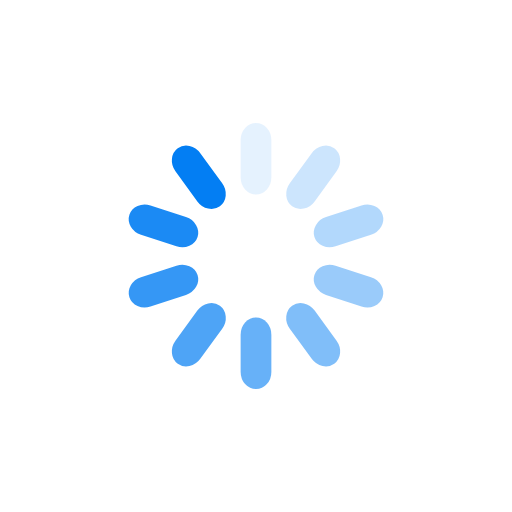
t = 0.00 s
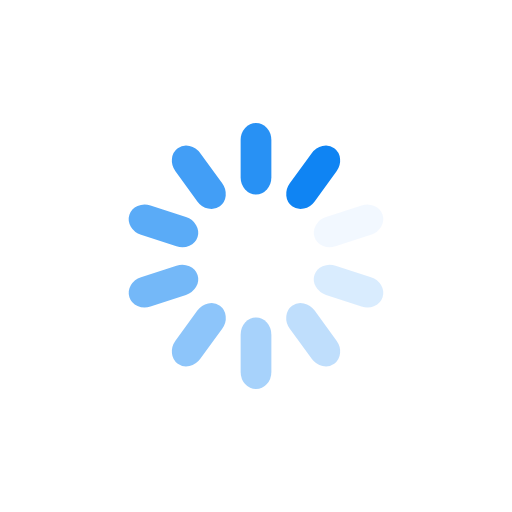
t = 0.25 s
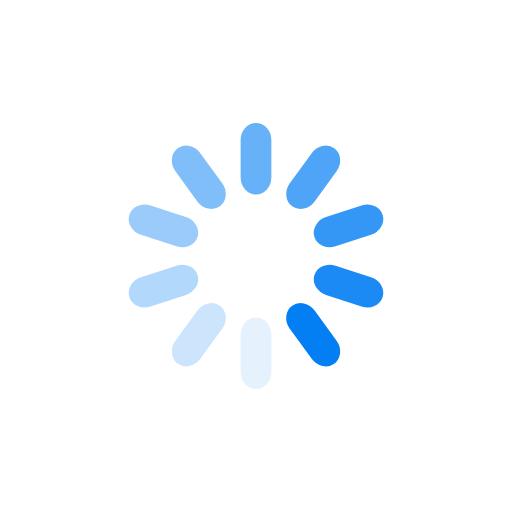
t = 0.50 s
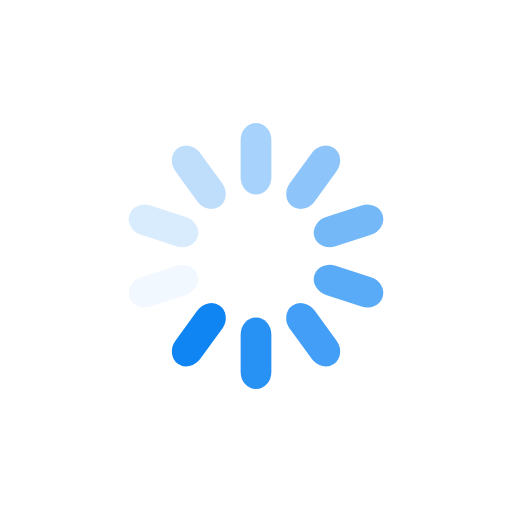
t = 0.75 s

The animated SVG that drew these frames (rendered in a browser with its animation timeline set to each time). Animation: 10 SMIL elements (animate=10); one cycle of 1.00 s, repeats indefinitely.

<svg xmlns="http://www.w3.org/2000/svg" viewBox="0 0 100 100" preserveAspectRatio="xMidYMid" width="138" height="138" style="shape-rendering: auto; display: block; background: transparent;" xmlns:xlink="http://www.w3.org/1999/xlink"><g><g transform="rotate(0 50 50)">
  <rect fill="#037ef3" height="14" width="6" ry="3.36" rx="3" y="24" x="47">
    <animate repeatCount="indefinite" begin="-0.9s" dur="1s" keyTimes="0;1" values="1;0" attributeName="opacity"></animate>
  </rect>
</g><g transform="rotate(36 50 50)">
  <rect fill="#037ef3" height="14" width="6" ry="3.36" rx="3" y="24" x="47">
    <animate repeatCount="indefinite" begin="-0.8s" dur="1s" keyTimes="0;1" values="1;0" attributeName="opacity"></animate>
  </rect>
</g><g transform="rotate(72 50 50)">
  <rect fill="#037ef3" height="14" width="6" ry="3.36" rx="3" y="24" x="47">
    <animate repeatCount="indefinite" begin="-0.7s" dur="1s" keyTimes="0;1" values="1;0" attributeName="opacity"></animate>
  </rect>
</g><g transform="rotate(108 50 50)">
  <rect fill="#037ef3" height="14" width="6" ry="3.36" rx="3" y="24" x="47">
    <animate repeatCount="indefinite" begin="-0.6s" dur="1s" keyTimes="0;1" values="1;0" attributeName="opacity"></animate>
  </rect>
</g><g transform="rotate(144 50 50)">
  <rect fill="#037ef3" height="14" width="6" ry="3.36" rx="3" y="24" x="47">
    <animate repeatCount="indefinite" begin="-0.5s" dur="1s" keyTimes="0;1" values="1;0" attributeName="opacity"></animate>
  </rect>
</g><g transform="rotate(180 50 50)">
  <rect fill="#037ef3" height="14" width="6" ry="3.36" rx="3" y="24" x="47">
    <animate repeatCount="indefinite" begin="-0.4s" dur="1s" keyTimes="0;1" values="1;0" attributeName="opacity"></animate>
  </rect>
</g><g transform="rotate(216 50 50)">
  <rect fill="#037ef3" height="14" width="6" ry="3.36" rx="3" y="24" x="47">
    <animate repeatCount="indefinite" begin="-0.3s" dur="1s" keyTimes="0;1" values="1;0" attributeName="opacity"></animate>
  </rect>
</g><g transform="rotate(252 50 50)">
  <rect fill="#037ef3" height="14" width="6" ry="3.36" rx="3" y="24" x="47">
    <animate repeatCount="indefinite" begin="-0.2s" dur="1s" keyTimes="0;1" values="1;0" attributeName="opacity"></animate>
  </rect>
</g><g transform="rotate(288 50 50)">
  <rect fill="#037ef3" height="14" width="6" ry="3.36" rx="3" y="24" x="47">
    <animate repeatCount="indefinite" begin="-0.1s" dur="1s" keyTimes="0;1" values="1;0" attributeName="opacity"></animate>
  </rect>
</g><g transform="rotate(324 50 50)">
  <rect fill="#037ef3" height="14" width="6" ry="3.36" rx="3" y="24" x="47">
    <animate repeatCount="indefinite" begin="0s" dur="1s" keyTimes="0;1" values="1;0" attributeName="opacity"></animate>
  </rect>
</g><g></g></g><!-- [ldio] generated by https://loading.io --></svg>
